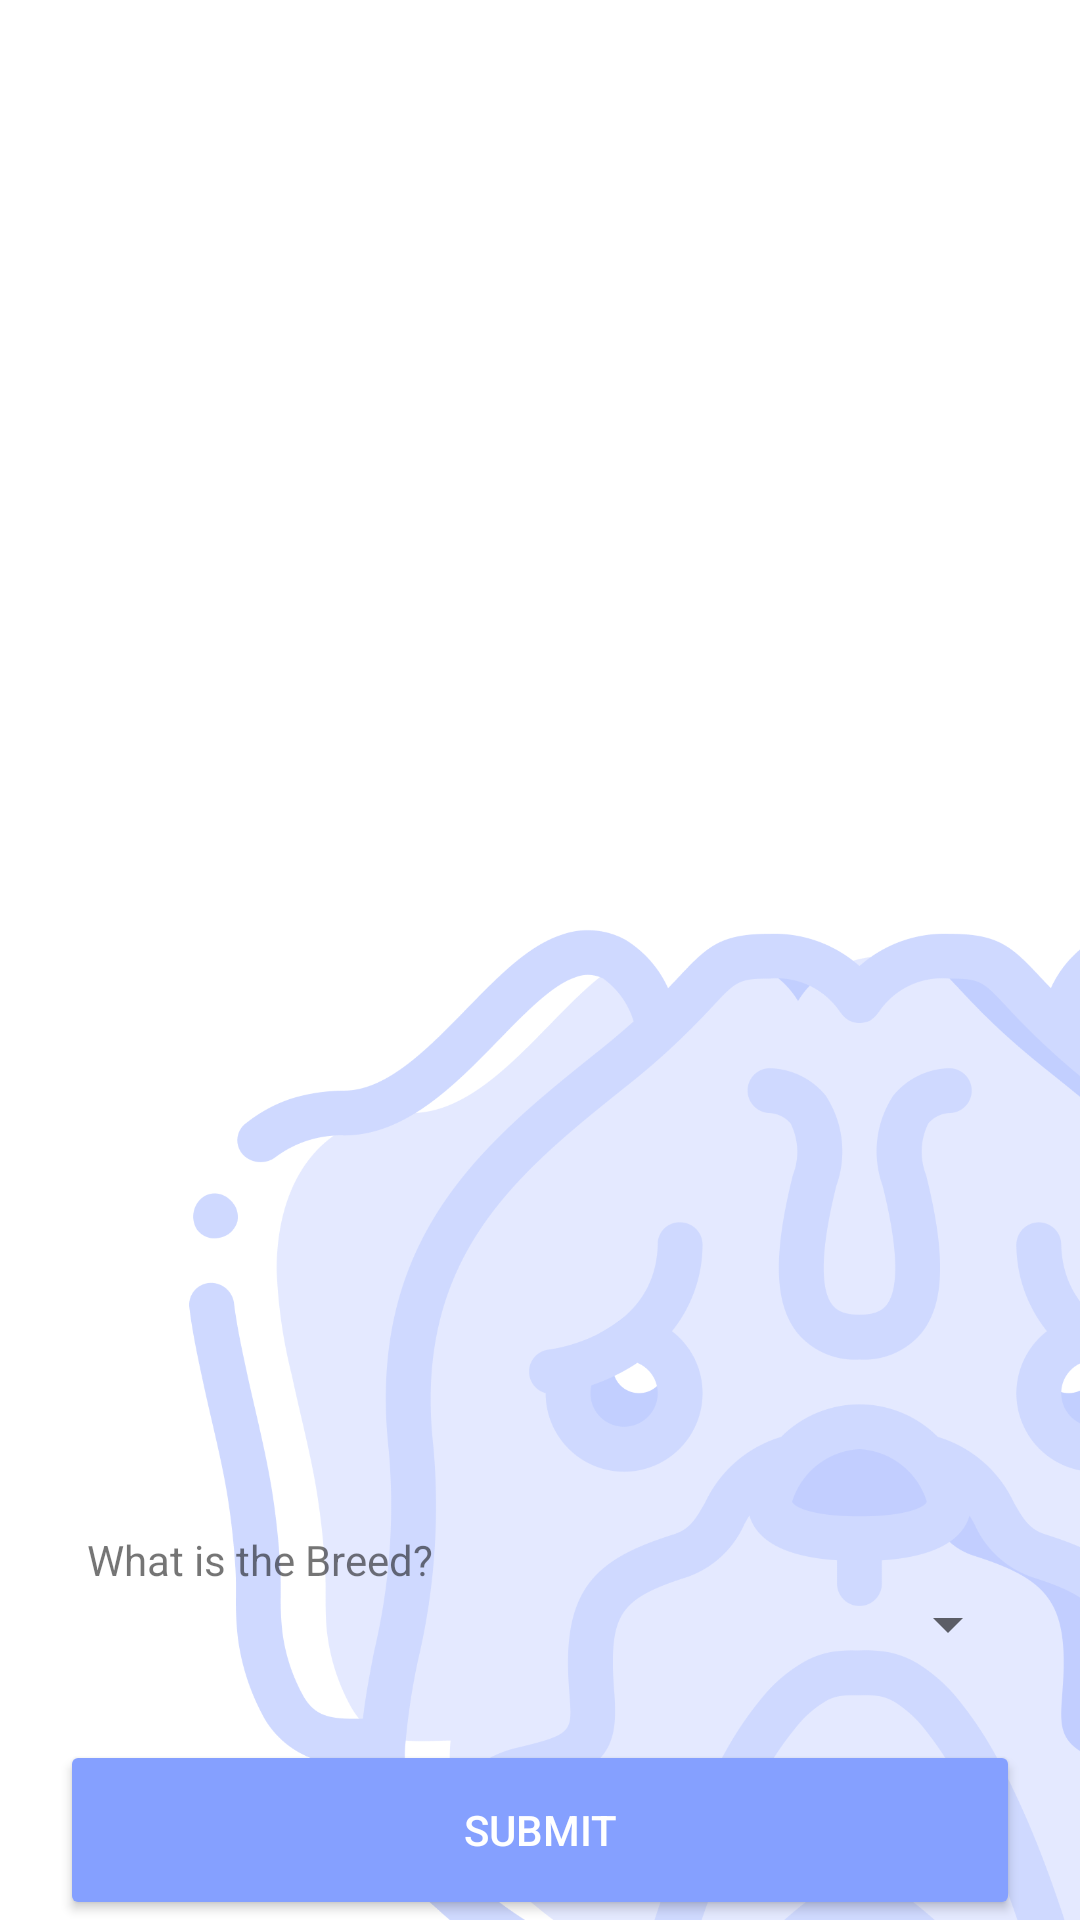

Layout XML and referenced resources for this Android screen:
<!-- AndroidManifest.xml: application theme AppTheme -->
<!-- res/layout/activity_identify_breed.xml -->
<?xml version="1.0" encoding="utf-8"?>
<androidx.constraintlayout.widget.ConstraintLayout xmlns:android="http://schemas.android.com/apk/res/android"
    xmlns:app="http://schemas.android.com/apk/res-auto"
    xmlns:tools="http://schemas.android.com/tools"
    android:layout_width="match_parent"
    android:layout_height="match_parent"
    tools:context=".IdentifyBreedActivity"
    android:background="@drawable/select_breed_background">

    <ImageView
        android:id="@+id/breed_image_view"
        android:layout_width="0dp"
        android:layout_height="327dp"
        app:layout_constraintBottom_toBottomOf="parent"
        app:layout_constraintEnd_toEndOf="parent"
        app:layout_constraintStart_toStartOf="parent"
        app:layout_constraintTop_toTopOf="parent"
        tools:srcCompat="@tools:sample/avatars" />

    <LinearLayout
        android:layout_width="match_parent"
        android:layout_height="wrap_content"
        android:orientation="vertical"
        app:layout_constraintBottom_toTopOf="@+id/submit_breed_button"
        app:layout_constraintTop_toBottomOf="@+id/breed_image_view"
        android:layout_marginLeft="@dimen/layout_spacer"
        android:layout_marginRight="@dimen/layout_spacer">

        <TextView
            android:layout_width="wrap_content"
            android:layout_height="wrap_content"
            android:text="@string/select_breed_spinner_label"
            android:layout_marginStart="@dimen/spinner_label_margin"/>

        <Spinner
            android:id="@+id/identify_breed_spinner"
            android:layout_width="match_parent"
            android:layout_height="wrap_content"
            android:prompt="@string/submit"
            app:layout_constraintBottom_toBottomOf="parent"
            app:layout_constraintEnd_toEndOf="parent"
            app:layout_constraintStart_toStartOf="parent"
            app:layout_constraintTop_toBottomOf="@+id/breed_image_view" />
    </LinearLayout>

    <Button
        android:id="@+id/submit_breed_button"
        style="@style/Widget.AppCompat.Button.Colored"
        android:layout_marginLeft="@dimen/layout_spacer"
        android:layout_marginRight="@dimen/layout_spacer"
        android:layout_width="match_parent"
        android:layout_height="@dimen/button_height"
        android:text="@string/submit"
        app:layout_constraintBottom_toBottomOf="parent"
        app:layout_constraintEnd_toEndOf="parent"
        app:layout_constraintStart_toStartOf="parent"
        android:onClick="alertAnswer"/>
</androidx.constraintlayout.widget.ConstraintLayout>
<!-- resources referenced by this layout -->
<resources>
  <dimen name="button_height">60dp</dimen>
  <dimen name="layout_spacer">20dp</dimen>
  <dimen name="spinner_label_margin">9dp</dimen>
  <!-- drawable select_breed_background: png bitmap (drawable, 98693 bytes) -->
  <string name="select_breed_spinner_label">What is the Breed?</string>
  <string name="submit">Submit</string>
  <style name="AppTheme" parent="Theme.AppCompat.Light.NoActionBar">
          
          <item name="colorPrimary">@color/colorPrimary</item>
          <item name="colorPrimaryDark">@color/colorPrimaryDark</item>
          <item name="colorAccent">@color/colorAccent</item>
      </style>
  <color name="colorPrimary">#3e64ff</color>
  <color name="colorPrimaryDark">#152669</color>
  <color name="colorAccent">#85A0FF</color>
</resources>
